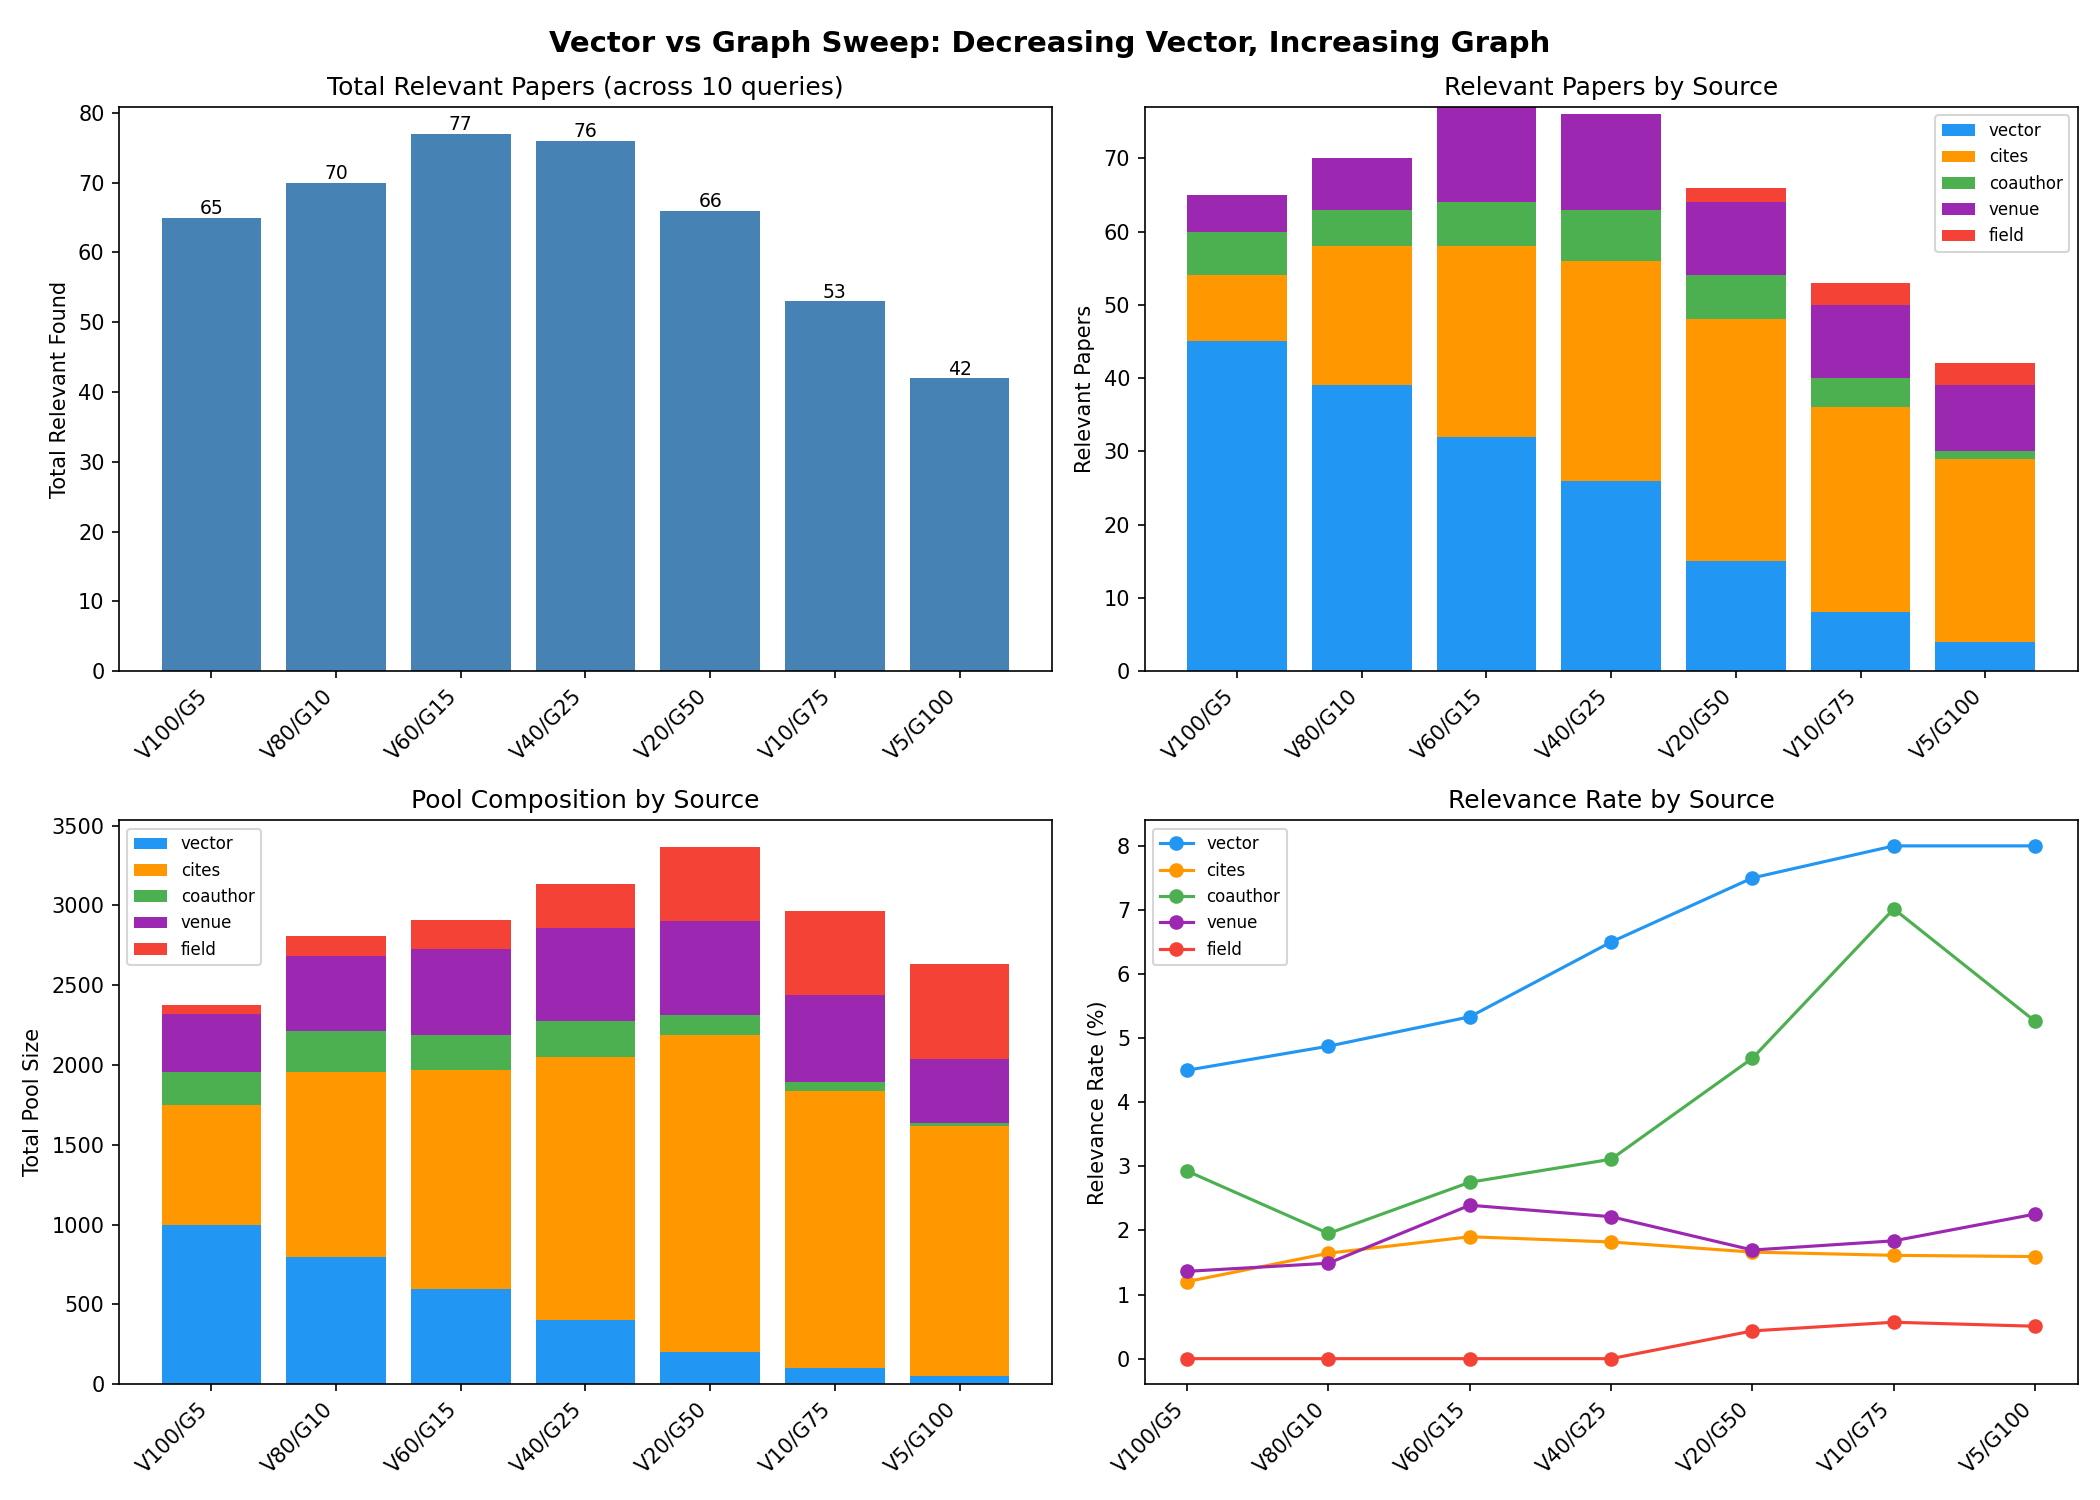

Source data for this figure (header and first rows):
vec, graph_k, avg_pool, total_relevant, rel_vector, rel_cites, rel_coauthor, rel_venue, rel_field, pool_vector, pool_cites, pool_coauthor, pool_venue, pool_field
100, 5, 237.9, 65, 45, 9, 6, 5, 0, 1000, 749, 205, 367, 58
80, 10, 281.0, 70, 39, 19, 5, 7, 0, 800, 1155, 256, 470, 129
60, 15, 290.6, 77, 32, 26, 6, 13, 0, 600, 1367, 218, 543, 178
40, 25, 313.2, 76, 26, 30, 7, 13, 0, 400, 1648, 225, 587, 272
20, 50, 336.5, 66, 15, 33, 6, 10, 2, 200, 1985, 128, 590, 462
10, 75, 296.6, 53, 8, 28, 4, 10, 3, 100, 1737, 57, 544, 528
5, 100, 263.1, 42, 4, 25, 1, 9, 3, 50, 1570, 19, 399, 593
